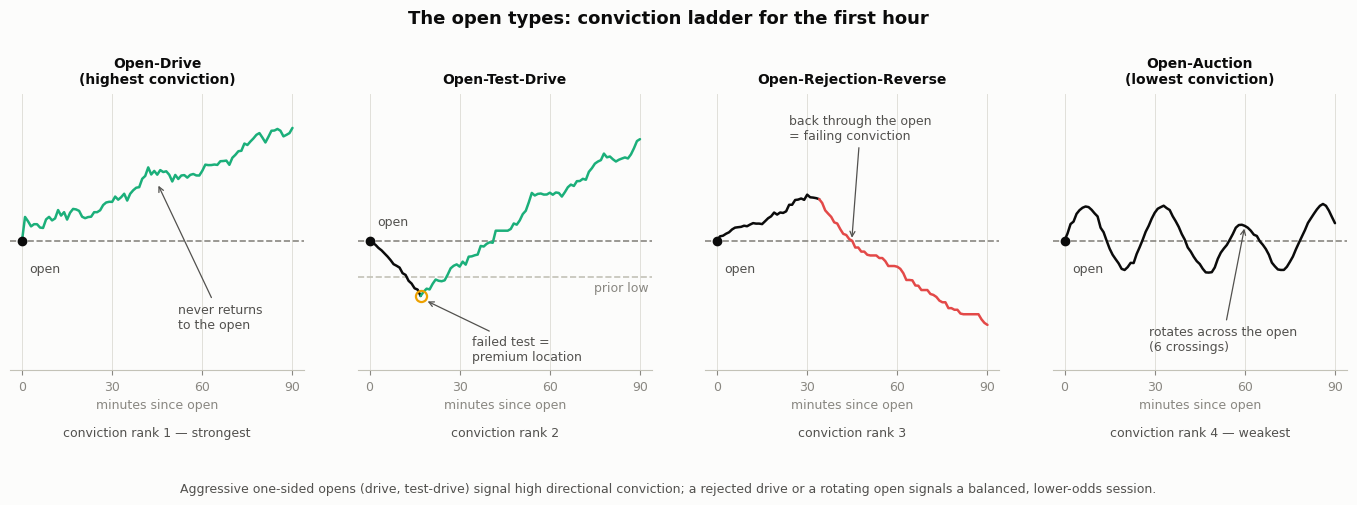

This chart was generated by the following Python code: (Note: this script raises an exception after producing the figure.)
import matplotlib
matplotlib.use('Agg')
import matplotlib.pyplot as plt
import numpy as np

matplotlib.rcParams['svg.hashsalt'] = 'vp-guide'
np.random.seed(106)
matplotlib.rcParams['font.family'] = 'DejaVu Sans'

# ---- palette ----------------------------------------------------------
BG      = '#fcfcfb'
INK     = '#0b0b0b'
INK2    = '#52514e'
MUTED   = '#898781'
GRID    = '#e1e0d9'
BASE    = '#c3c2b7'
BULL    = '#1baf7a'
BEAR    = '#e34948'
ATTN    = '#eda100'

N    = 91                      # minutes 0..90
t    = np.arange(N, dtype=float)
OPEN = 100.0

# ---- panel 1: Open-Drive ----------------------------------------------
# leaves the open immediately and never comes back
drift1 = 4.0 * np.linspace(0, 1, N) ** 0.9
noise1 = np.cumsum(np.random.randn(N) * 0.14)
noise1 -= np.linspace(noise1[0], noise1[-1], N)     # pin both ends
p1 = OPEN + drift1 + noise1
p1[0] = OPEN
# enforce: after the first step the path stays strictly above the open
floor = OPEN + 0.4
p1[1:] = floor + np.abs(p1[1:] - floor)             # reflect around the floor
assert p1[1:].min() > OPEN + 0.2

# ---- panel 2: Open-Test-Drive -----------------------------------------
PRIOR_LOW = OPEN - 1.3
p2 = np.empty(N)
# probe down through prior low (minutes 0..17), low at ~minute 17
probe_end = 17
down = OPEN + (PRIOR_LOW - 0.9 - OPEN) * np.linspace(0, 1, probe_end + 1) ** 1.2
down += np.cumsum(np.random.randn(probe_end + 1) * 0.10) * np.linspace(0, 1, probe_end + 1)
down[0] = OPEN
p2[:probe_end + 1] = down
low_idx2 = int(np.argmin(p2[:probe_end + 1]))
# drive up from the failed test, never returning to the open
drive = p2[probe_end] + (OPEN + 3.6 - p2[probe_end]) * np.linspace(0, 1, N - probe_end) ** 0.85
dn = np.cumsum(np.random.randn(N - probe_end) * 0.12)
drive += dn - np.linspace(dn[0], dn[-1], N - probe_end)
p2[probe_end:] = drive
cap2 = OPEN + 4.6
p2 = np.where(p2 > cap2, cap2 - (p2 - cap2) * 0.5, p2)   # keep inside panel
# index where the drive first crosses back above the open
cross2 = probe_end + int(np.argmax(p2[probe_end:] > OPEN))
# enforce: once back above the open it stays above
p2[cross2:] = np.maximum(p2[cross2:], OPEN + 0.35)
low_idx2 = int(np.argmin(p2))
assert p2[low_idx2] < PRIOR_LOW - 0.3          # visibly breaks prior low
assert p2[cross2:].min() > OPEN + 0.2          # stays above open afterwards

# ---- panel 3: Open-Rejection-Reverse ----------------------------------
peak_i = 34
up3 = OPEN + 2.6 * np.linspace(0, 1, peak_i + 1) ** 0.9
up3 += np.cumsum(np.random.randn(peak_i + 1) * 0.12) * np.linspace(0, 1, peak_i + 1)
up3[0] = OPEN
up3[1:] = np.maximum(up3[1:], OPEN + 0.15)
p3 = np.empty(N)
p3[:peak_i + 1] = up3
down3 = up3[-1] + (OPEN - 3.2 - up3[-1]) * np.linspace(0, 1, N - peak_i) ** 1.05
down3 += np.cumsum(np.random.randn(N - peak_i) * 0.12)
down3 -= down3[0] - up3[-1]
p3[peak_i:] = down3
# exact crossing index on the way down (computed, not hand placed)
below = np.nonzero(p3[peak_i:] < OPEN)[0]
cross3 = peak_i + below[0]
# enforce it keeps going lower afterwards
p3[cross3:] = np.minimum(p3[cross3:], OPEN - 0.05 - 0.04 * (np.arange(N - cross3)))
p3[cross3:] = np.minimum.accumulate(p3[cross3:] + np.abs(np.random.randn(N - cross3)) * 0.05)
assert p3[cross3 - 1] >= OPEN and p3[cross3] < OPEN
# interpolated crossing point for the annotation
frac = (OPEN - p3[cross3 - 1]) / (p3[cross3] - p3[cross3 - 1])
x_cross3 = (cross3 - 1) + frac

# ---- panel 4: Open-Auction --------------------------------------------
wob4 = np.cumsum(np.random.randn(N) * 0.06)
wob4 -= np.linspace(wob4[0], wob4[-1], N)       # detrend so it keeps rotating
p4 = OPEN + 1.05 * np.sin(t / 90 * 2 * np.pi * 3.4) + wob4
p4[0] = OPEN
n_cross4 = int(np.sum(np.diff(np.sign(p4[1:] - OPEN)) != 0))
assert n_cross4 >= 4, n_cross4

# ---- figure ------------------------------------------------------------
fig, axs = plt.subplots(1, 4, figsize=(14.0, 4.6), sharex=True)
fig.patch.set_facecolor(BG)

titles = ['Open-Drive\n(highest conviction)',
          'Open-Test-Drive',
          'Open-Rejection-Reverse',
          'Open-Auction\n(lowest conviction)']
ranks = ['conviction rank 1 — strongest',
         'conviction rank 2',
         'conviction rank 3',
         'conviction rank 4 — weakest']

YLIM = (OPEN - 4.6, OPEN + 5.2)

for ax, title, rank in zip(axs, titles, ranks):
    ax.set_facecolor(BG)
    ax.spines['top'].set_visible(False)
    ax.spines['right'].set_visible(False)
    ax.spines['left'].set_visible(False)
    ax.spines['bottom'].set_color(BASE)
    ax.tick_params(colors=MUTED, labelsize=9, left=False, labelleft=False)
    ax.set_xticks([0, 30, 60, 90])
    ax.set_xlim(-4, 94)
    ax.set_ylim(*YLIM)
    ax.grid(axis='x', color=GRID, linewidth=0.7)
    ax.set_axisbelow(True)
    ax.set_xlabel('minutes since open', fontsize=9, color=MUTED)
    ax.set_title(title, fontsize=10, fontweight='bold', color=INK, pad=8)
    ax.text(0.5, -0.24, rank, transform=ax.transAxes, ha='center',
            fontsize=9, color=INK2)
    # dashed open reference line
    ax.axhline(OPEN, color=MUTED, linestyle='--', linewidth=1.2, zorder=1)
    # open dot + label
    ax.plot(0, OPEN, 'o', ms=6, color=INK, zorder=5)

axs[0].text(2.5, OPEN - 0.75, 'open', fontsize=9, color=INK2, va='top')
axs[1].text(2.5, OPEN + 0.45, 'open', fontsize=9, color=INK2, va='bottom')
axs[2].text(2.5, OPEN - 0.75, 'open', fontsize=9, color=INK2, va='top')
axs[3].text(2.5, OPEN - 0.75, 'open', fontsize=9, color=INK2, va='top')

# panel 1: whole path is the up-drive -> aqua
axs[0].plot(t, p1, color=BULL, linewidth=1.8, solid_capstyle='round', zorder=3)
axs[0].annotate('never returns\nto the open', xy=(45, np.interp(45, t, p1) - 0.3),
                xytext=(52, OPEN - 3.1), fontsize=9, color=INK2,
                arrowprops=dict(arrowstyle='->', color=INK2, lw=0.9))

# panel 2: prior-low reference, ink test leg, aqua drive leg
axs[1].axhline(PRIOR_LOW, color=BASE, linestyle='--', linewidth=1.2, zorder=1)
axs[1].text(93, PRIOR_LOW - 0.15, 'prior low', fontsize=9, color=MUTED,
            ha='right', va='top')
axs[1].plot(t[:low_idx2 + 1], p2[:low_idx2 + 1], color=INK, linewidth=1.8,
            solid_capstyle='round', zorder=3)
axs[1].plot(t[low_idx2:], p2[low_idx2:], color=BULL, linewidth=1.8,
            solid_capstyle='round', zorder=3)
axs[1].plot(t[low_idx2], p2[low_idx2], 'o', ms=8, mfc='none', mec=ATTN,
            mew=1.6, zorder=6)
axs[1].annotate('failed test =\npremium location',
                xy=(t[low_idx2] + 1.5, p2[low_idx2] - 0.15),
                xytext=(34, OPEN - 4.35), fontsize=9, color=INK2, va='bottom',
                arrowprops=dict(arrowstyle='->', color=INK2, lw=0.9))

# panel 3: ink up-leg, red down-drive, annotated re-cross of the open
axs[2].plot(t[:peak_i + 1], p3[:peak_i + 1], color=INK, linewidth=1.8,
            solid_capstyle='round', zorder=3)
axs[2].plot(t[peak_i:], p3[peak_i:], color=BEAR, linewidth=1.8,
            solid_capstyle='round', zorder=3)
axs[2].annotate('back through the open\n= failing conviction',
                xy=(x_cross3, OPEN), xytext=(24, OPEN + 3.6),
                fontsize=9, color=INK2,
                arrowprops=dict(arrowstyle='->', color=INK2, lw=0.9))

# panel 4: rotational two-sided auction, all ink
axs[3].plot(t, p4, color=INK, linewidth=1.8, solid_capstyle='round', zorder=3)
axs[3].annotate('rotates across the open\n(%d crossings)' % n_cross4,
                xy=(60, np.interp(60, t, p4)), xytext=(28, OPEN - 3.9),
                fontsize=9, color=INK2,
                arrowprops=dict(arrowstyle='->', color=INK2, lw=0.9))

fig.suptitle('The open types: conviction ladder for the first hour',
             fontsize=13, fontweight='bold', color=INK, y=1.005)
fig.text(0.5, -0.045,
         'Aggressive one-sided opens (drive, test-drive) signal high directional conviction; '
         'a rejected drive or a rotating open signals a balanced, lower-odds session.',
         ha='center', fontsize=9, color=INK2)

fig.subplots_adjust(left=0.03, right=0.985, top=0.82, bottom=0.22, wspace=0.18)

fig.savefig('/home/user/a/docs/figures/fig-06-open-types.svg', format='svg',
            facecolor=BG, bbox_inches='tight', pad_inches=0.15)
fig.savefig('/tmp/claude-0/-home-user-a/a79ba79b-564a-5a92-9188-47a1d21553f5/'
            'scratchpad/figpng/fig-06-open-types.png', dpi=200,
            facecolor=BG, bbox_inches='tight', pad_inches=0.15)

# ---- pixel-level accuracy checks on the data ---------------------------
print('p1 min after open:', p1[1:].min() - OPEN)
print('p2 low vs prior low:', p2[low_idx2] - PRIOR_LOW,
      '| after cross min vs open:', p2[cross2:].min() - OPEN)
print('p3 crossing at minute', round(x_cross3, 1),
      '| after cross max vs open:', p3[cross3:].max() - OPEN)
print('p4 open-line crossings:', n_cross4)
